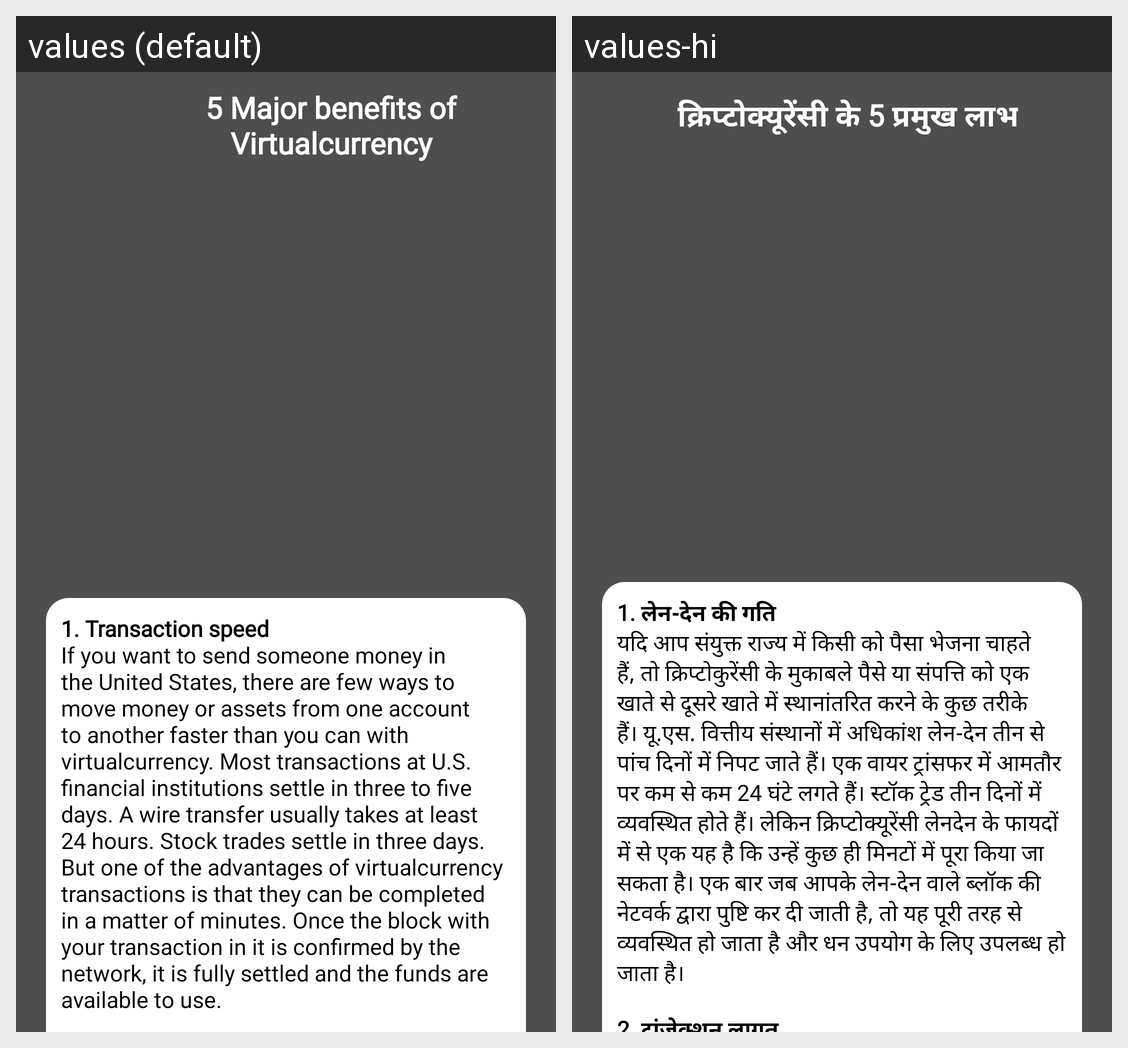

The Android screen above is rendered under two locales of the same app. Produce the string resources it draws, with the default and per-locale values.
Android screen res/layout/activity_benefits.xml rendered under 2 locales, left to right: values (default), values-hi. Device: Nexus 5 (rendered at 1080×1920; each locale shown at half size, 540×960, under a caption strip naming it); theme Theme.Crypto.
Strings drawn on this screen, with the default value and each locale's value (text and hints the layout hard-codes, and strings that could not be matched under every locale, appear in the picture but are not listed):

benefits
  values: 5 Major benefits of Virtualcurrency
  values-hi: क्रिप्टोक्यूरेंसी के 5 प्रमुख लाभ

str6
  values: 1. Transaction speed 
      If you want to send someone money in the United States, there are few ways to move money or assets from one account to another faster than you can with virtualcurrency. Most transactions at U.S. financial institutions settle in three to five days. A wire transfer usually takes at least 24 hours. Stock trades settle in three days. But one of the advantages of virtualcurrency …[clipped]
  values-hi: 1. लेन-देन की गति 
      यदि आप संयुक्त राज्य में किसी को पैसा भेजना चाहते हैं, तो क्रिप्टोकुरेंसी के मुकाबले पैसे या संपत्ति को एक खाते से दूसरे खाते में स्थानांतरित करने के कुछ तरीके हैं। यू.एस. वित्तीय संस्थानों में अधिकांश लेन-देन तीन से पांच दिनों में निपट जाते हैं। एक वायर ट्रांसफर में आमतौर पर कम से कम 24 घंटे लगते हैं। स्टॉक ट्रेड तीन दिनों में व्यवस्थित होते हैं। लेकिन क्रिप्टोक्यूरेंसी लेनदेन …[clipped]
